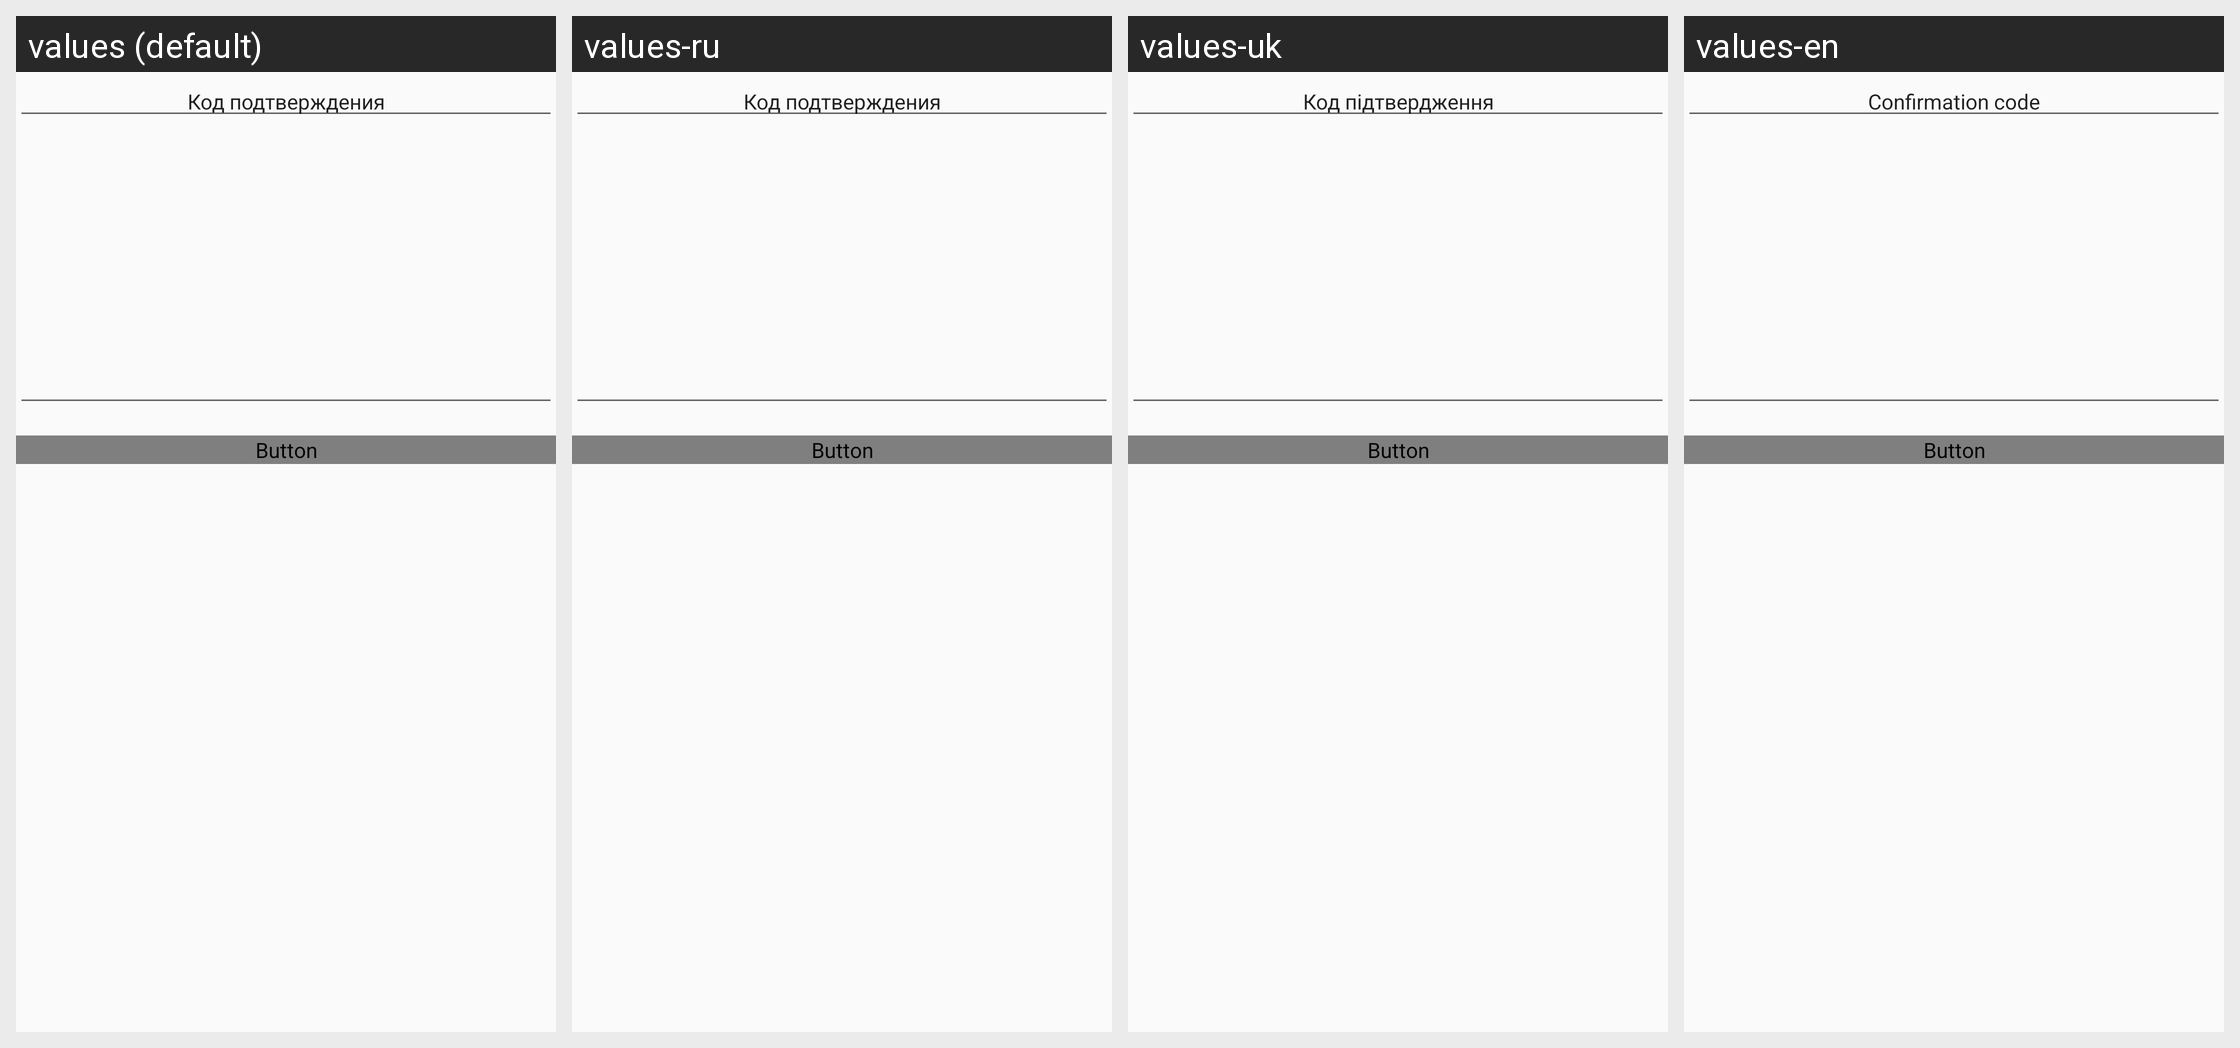

The Android screen below is rendered under several locales of the same app. Produce the string resources it draws, with the default and per-locale values.
Android screen res/layout/fragment_captcha.xml rendered under 4 locales, left to right: values (default), values-ru, values-uk, values-en. Device: Nexus 5 (rendered at 1080×1920; each locale shown at half size, 540×960, under a caption strip naming it); theme MyMaterialTheme.
Strings drawn on this screen, with the default value and each locale's value (text and hints the layout hard-codes appear in the picture but are not listed):

captcha_hint
  values: Код подтверждения
  values-ru: Код подтверждения
  values-uk: Код підтвердження
  values-en: Confirmation code

captcha
  values: Код подтверждения
  values-ru: Код подтверждения
  values-uk: Код підтвердження
  values-en: Confirmation code
